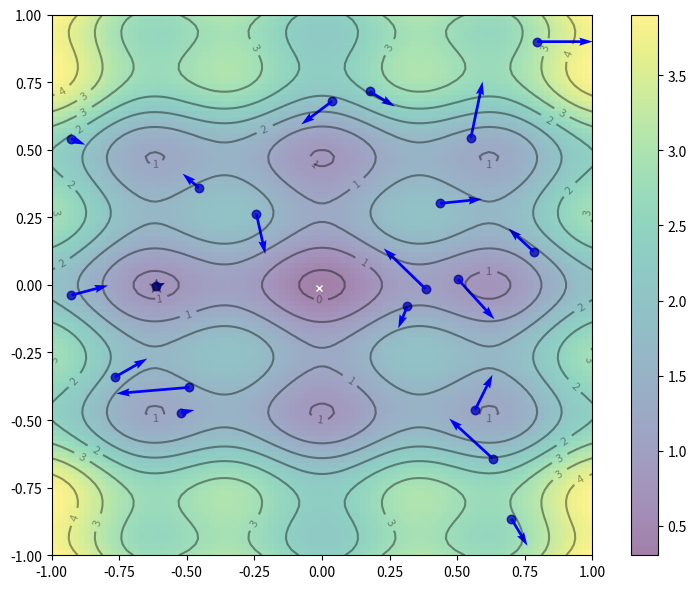
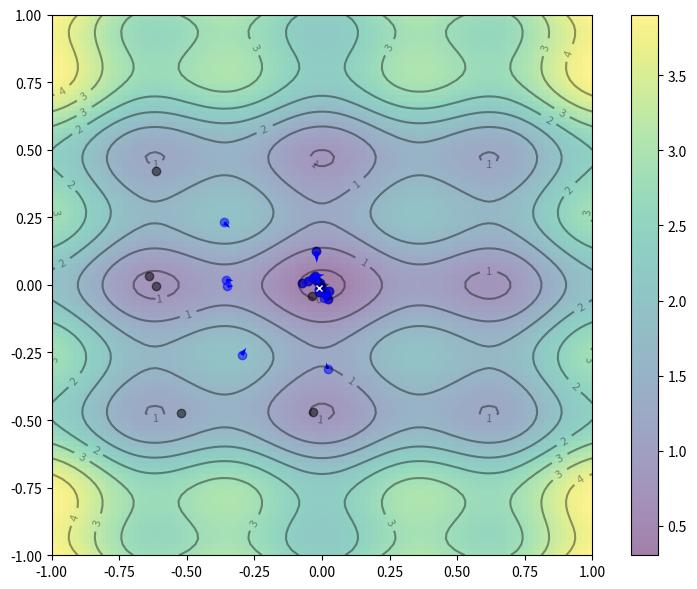

Generate these figures, in order, with matplotlib:
import numpy as np
import matplotlib.pyplot as plt


class PSO:
    "Implementation of Particle Swarm Optimization (PSO) algorithm"
    def __init__(self, obj_func, n_particles=20, seed=20):
        np.random.seed(seed)
        self.obj_func = obj_func
        # Initialize data
        self.X = (np.random.rand(2, n_particles) - 0.5) * 2
        self.V = np.random.randn(2, n_particles) * 0.1
        self.pbest = self.X
        self.pbest_obj = self.obj_func(self.X[0], self.X[1])
        self.gbest = self.pbest[:, self.pbest_obj.argmin()]
        self.gbest_obj = self.pbest_obj.min()

    def update(self, w=0.8, c1=0.1, c2=0.1):
        "Function to do one iteration of particle swarm optimization"
        r1, r2 = np.random.rand(2)

        # Update velocity and position vectors
        self.V = w * self.V + c1*r1*(self.pbest - self.X) + c2*r2*(self.gbest.reshape(-1, 1)-self.X)
        self.X = self.X + self.V

        # Update personal best and global best of particles
        obj = self.obj_func(self.X[0], self.X[1])
        self.pbest[:, (self.pbest_obj >= obj)] = self.X[:, (self.pbest_obj >= obj)]
        self.pbest_obj = np.array([self.pbest_obj, obj]).min(axis=0)
        self.gbest = self.pbest[:, self.pbest_obj.argmin()]
        self.gbest_obj = self.pbest_obj.min()

    def plot_contour(self, x, y, z, x_range=(-1, 1), y_range=(-1, 1), save=False, filename=""):
        # Find the global minimom
        x_min = x.ravel()[z.argmin()]
        y_min = y.ravel()[z.argmin()]

        # Set up contour map
        fig, ax = plt.subplots(figsize=(8, 6))
        fig.set_tight_layout(True)
        img = ax.imshow(z, extent=[x_range[0], x_range[1], y_range[0], y_range[1]],
                        origin='lower', cmap='viridis', alpha=0.5)
        fig.colorbar(img, ax=ax)
        ax.plot([x_min], [y_min], marker='x', markersize=5, color="white")
        contours = ax.contour(x, y, z, 10, colors='black', alpha=0.4)
        ax.clabel(contours, inline=True, fontsize=8, fmt="%.0f")
        ax.scatter(self.pbest[0], self.pbest[1],
                   marker='o', color='black', alpha=0.5)
        ax.scatter(self.X[0], self.X[1], marker='o', color='blue', alpha=0.5)
        ax.quiver(self.X[0], self.X[1], self.V[0], self.V[1], color='blue',
                  width=0.005, angles='xy', scale_units='xy', scale=1)
        plt.scatter([self.gbest[0]], [self.gbest[1]],
                    marker='*', s=100, color='black', alpha=0.4)
        ax.set_xlim(x_range)
        ax.set_ylim(y_range)
        if save == True:
            plt.savefig(filename)

# Define objective function
def f(x, y):
    return x**2 + 2 * y**2 - 0.3 * np.cos(3*np.pi*x) - 0.4 * np.cos(4*np.pi*y) + 1


if __name__ == "__main__":
    # Create search space
    x, y = np.array(np.meshgrid(np.linspace(-1, 1, 100), np.linspace(-1, 1, 100)))
    z = f(x, y)

    # Run the PSO algorithm
    pso = PSO(f)
    iteration = 25
    pso.plot_contour(x, y, z, save=True, filename=f"PSO-iter1")
    for i in range(iteration):
        pso.update()
    pso.plot_contour(x, y, z, save=True, filename=f"PSO-iter{i+1}")

    print(f"PSO found best solution at f({pso.gbest.round(5)}) = {pso.gbest_obj:3f}")
